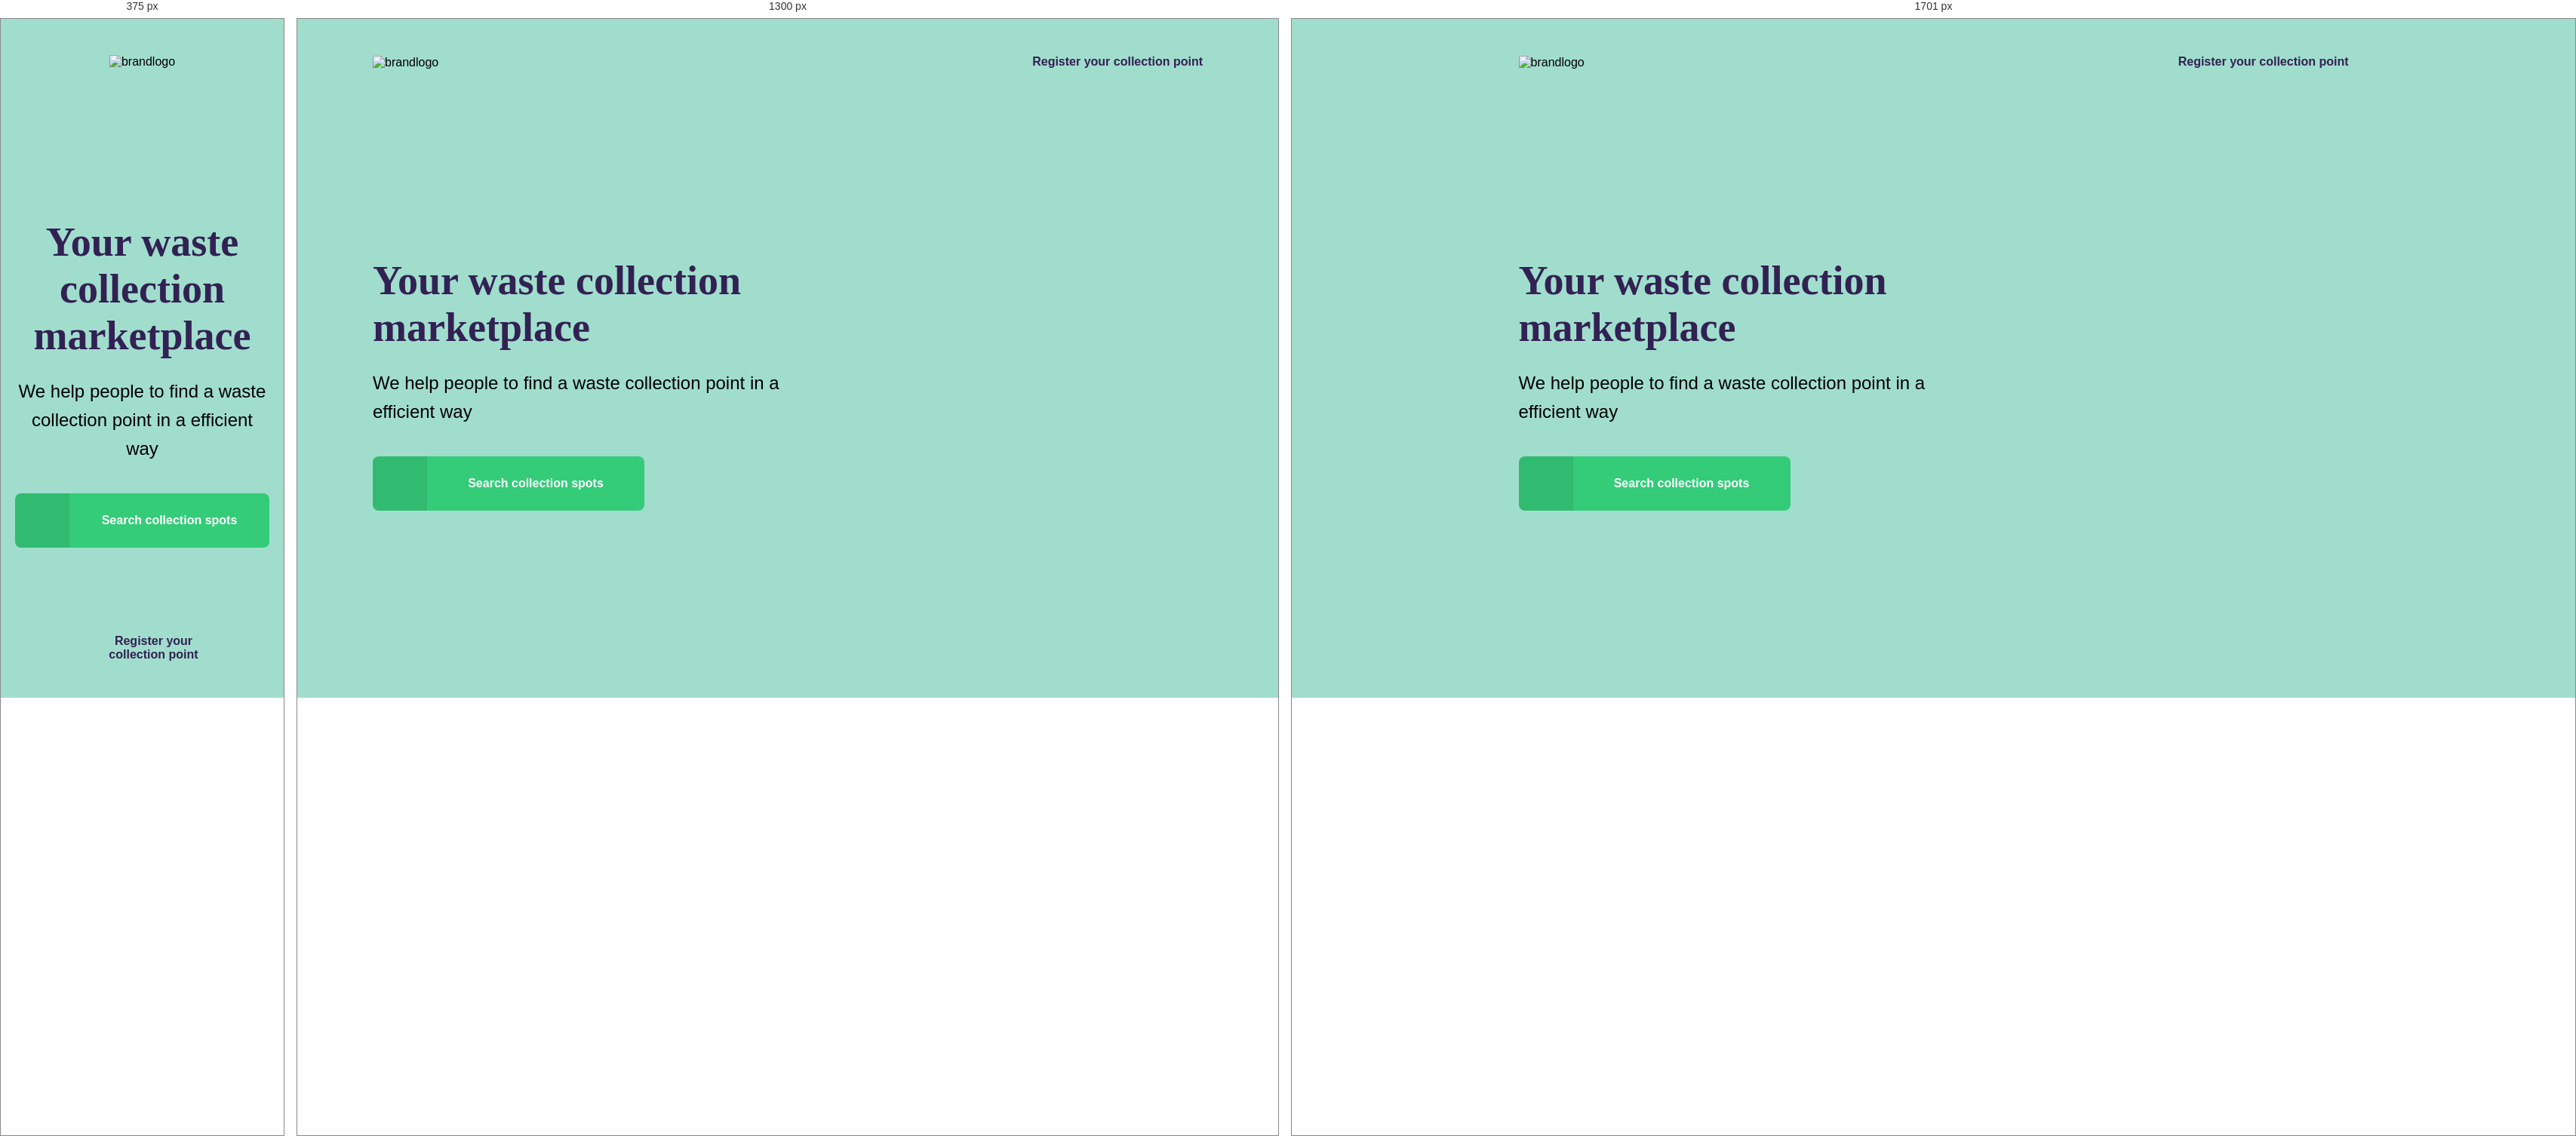
Rendered at 375 px, 1300 px and 1701 px, left to right.

<!-- file: index.html -->
<!DOCTYPE html>

<html lang="en">

    <head>
        <!--Metadata-->
        <meta charset="UTF-8">
        <meta name="viewport" content="width=device-width, initial-scale=1.0">
        
        <link href="https://fonts.googleapis.com/css2?family=Montserrat:wght@400;700&family=Ubuntu:wght@700&display=swap"
            rel="stylesheet">
        <link rel="stylesheet" href="/styles/main.css">
        <link rel="stylesheet" href="/styles/responsive.css">
        <link rel="stylesheet" href="/styles/home.css">
        
        <title>Ecoleta</title>
    </head>

    <body>

        <div id="page-home">

            <div class="content">

                <header>
                    <img src="/assets/logo.svg" alt="brandlogo">
                    <a href="create-point.html">
                        <span></span>
                        Register your collection point</a>
                </header>

                <main>
                    <h1>Your waste collection marketplace</h1>
                
                    <p>We help people to find a waste collection point in a efficient way</p>
        
                    <a href="#">
                        <span></span> 
                        <strong>Search collection spots</strong></a>
                </main>
                
            </div>  

        </div>
         
    </body>
       
</html>

/* @media block from styles/responsive.css */
@media (max-width: 900px){
    #page-home{
        background-position-x: 70vw;
    }
    #page-home .content {
        align-items: center;
        text-align: center;
    }
    #page-home header a {
        position: absolute;
        bottom: 48px;

        left: 50%;
        transform: translateX(-50%);
    }
    #page-home main{
        align-items: center;
    }
}

/* @media block from styles/responsive.css */
@media (min-width:1700px) {
    #page-home{
        background-position-x: 40vw;
    }
}